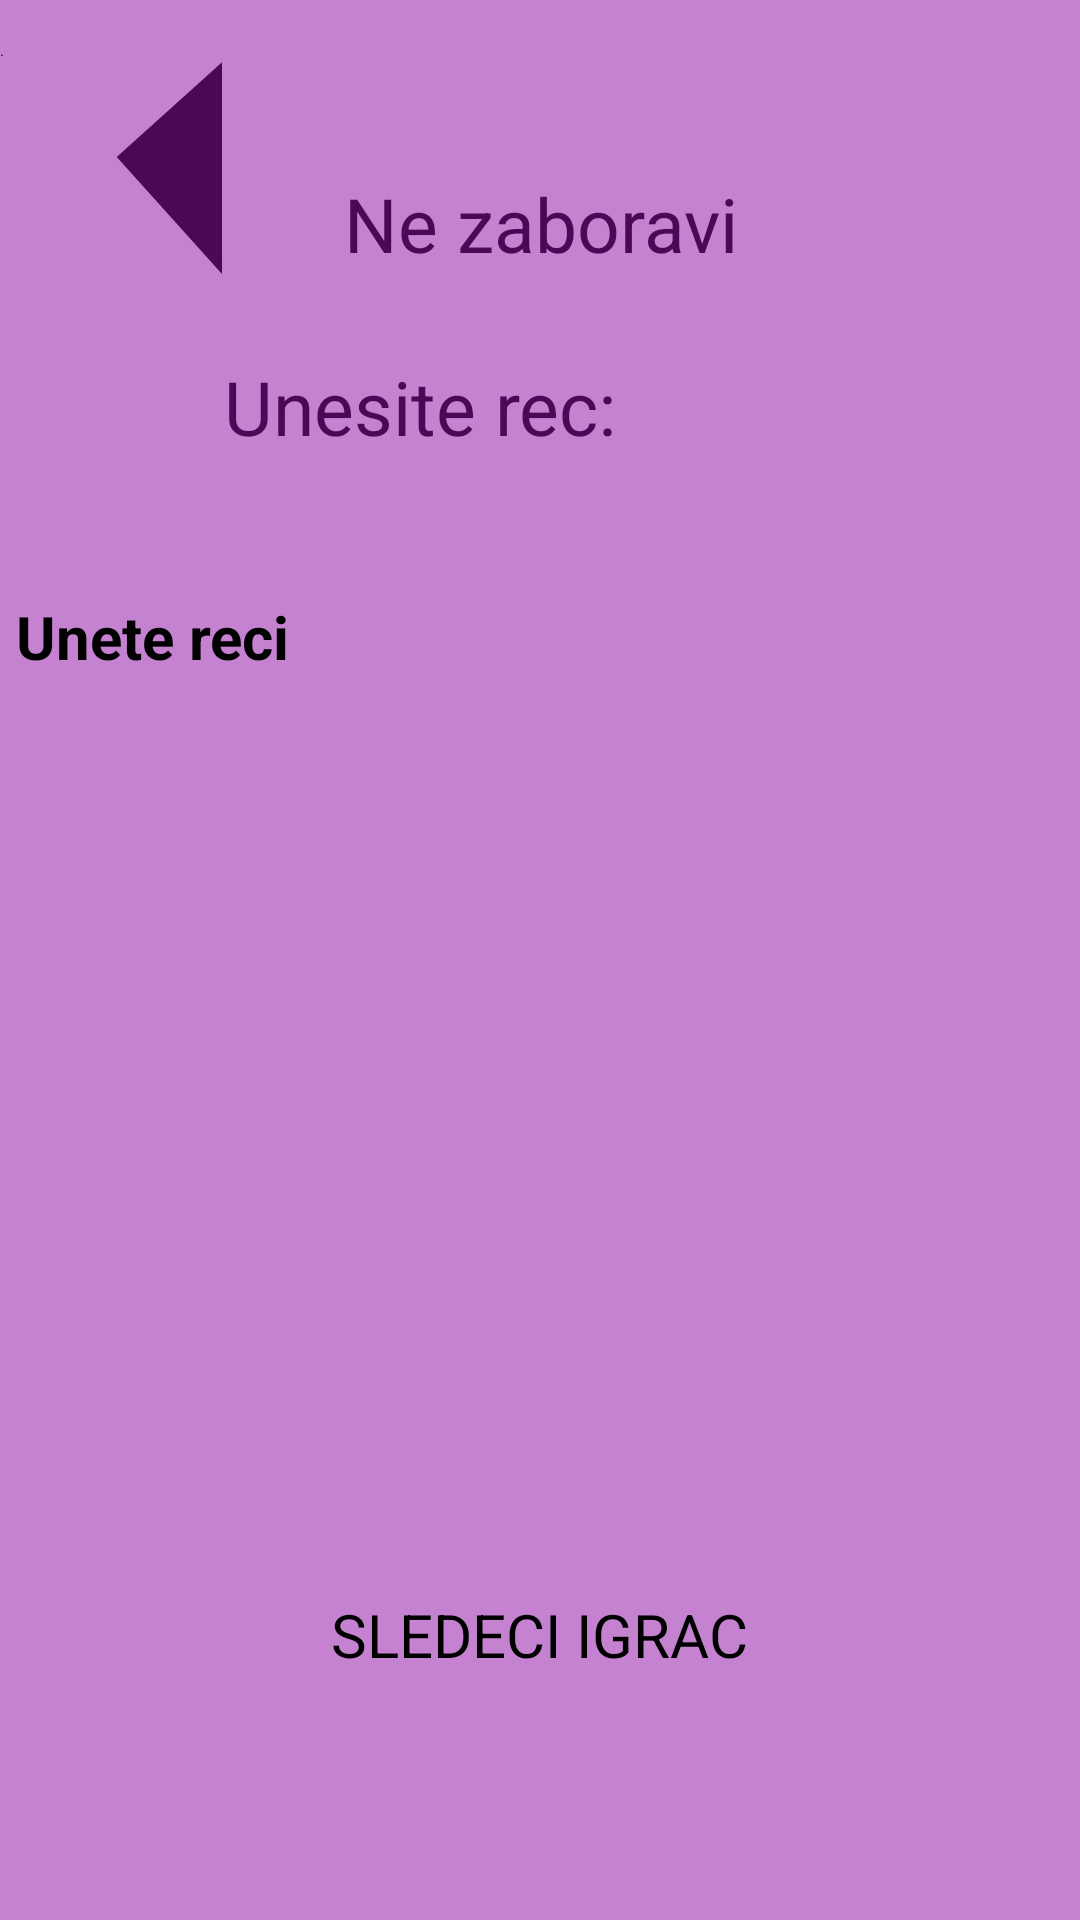

The Android layout XML behind this screen, and the referenced resources:
<!-- AndroidManifest.xml: application theme Theme.MyApplication -->
<!-- res/layout/activity_words_entering.xml -->
<?xml version="1.0" encoding="utf-8"?>
<androidx.constraintlayout.widget.ConstraintLayout xmlns:android="http://schemas.android.com/apk/res/android"
    xmlns:app="http://schemas.android.com/apk/res-auto"
    xmlns:tools="http://schemas.android.com/tools"
    android:layout_width="match_parent"
    android:layout_height="match_parent"
    android:background="@color/background"
    tools:context=".WordsEnteringActivity">

    <Button

        android:id="@+id/btnBackWordEntering"
        android:text="."
        android:layout_width="74dp"
        android:layout_height="79dp"
        android:background="@drawable/arrow"
        android:textAllCaps="true"
        app:cornerRadius="@android:dimen/notification_large_icon_height"
        app:layout_constraintBottom_toBottomOf="parent"
        app:layout_constraintEnd_toEndOf="parent"
        app:layout_constraintHorizontal_bias="0.0"
        app:layout_constraintStart_toStartOf="parent"
        app:layout_constraintTop_toTopOf="parent"
        app:layout_constraintVertical_bias="0.024" />

    <TextView
        android:id="@+id/tvCurPlayerEntering"
        android:layout_width="179dp"
        android:layout_height="53dp"
        android:hint = "Ne zaboravi"
        android:textColor="@color/buttons"
        android:textSize="25sp"
        android:textAlignment = "center"
        app:layout_constraintBottom_toBottomOf="parent"
        app:layout_constraintEnd_toEndOf="parent"
        app:layout_constraintStart_toStartOf="parent"
        app:layout_constraintTop_toTopOf="parent"
        app:layout_constraintVertical_bias="0.098" />

    <EditText
        android:id="@+id/eTAddWords"
        android:layout_width="257dp"
        android:layout_height="70dp"
        android:hint="Unesite rec: "
        android:textAlignment="center"
        android:textAllCaps="true"
        android:textColor="@color/buttons"
        android:textSize="25sp"
        app:layout_constraintBottom_toBottomOf="parent"
        app:layout_constraintEnd_toEndOf="parent"
        app:layout_constraintHorizontal_bias="0.144"
        app:layout_constraintStart_toStartOf="parent"
        app:layout_constraintTop_toTopOf="parent"
        app:layout_constraintVertical_bias="0.208" />

    <Button
        android:id="@+id/btnOK2"
        android:layout_width="83dp"
        android:layout_height="72dp"
        android:layout_marginStart="17dp"
        android:layout_marginTop="149dp"
        android:layout_marginBottom="534dp"
        android:text="OK"
        android:textSize="20sp"
        app:layout_constraintBottom_toBottomOf="parent"
        app:layout_constraintEnd_toEndOf="parent"
        app:layout_constraintHorizontal_bias="0.218"
        app:layout_constraintStart_toEndOf="@+id/eTAddWords"
        app:layout_constraintTop_toTopOf="parent"
        app:layout_constraintVertical_bias="0.458" />

    <TextView
        android:id="@+id/addedWords"
        android:layout_width="343dp"
        android:layout_height="243dp"
        android:hint="Unete reci"
        android:textSize="20sp"
        android:textStyle="bold"
        app:layout_constraintBottom_toBottomOf="parent"
        app:layout_constraintEnd_toEndOf="parent"
        app:layout_constraintHorizontal_bias="0.323"
        app:layout_constraintStart_toStartOf="parent"
        app:layout_constraintTop_toTopOf="parent" />

    <TextView
        android:id="@+id/numberOfEnteredWordsError"
        android:layout_width="343dp"
        android:layout_height="70dp"
        android:textSize="20sp"
        android:textStyle="bold"
        android:textColor = "@color/error"
        app:layout_constraintBottom_toBottomOf="parent"
        app:layout_constraintEnd_toEndOf="parent"
        app:layout_constraintHorizontal_bias="0.323"
        app:layout_constraintStart_toStartOf="parent"
        app:layout_constraintTop_toTopOf="parent"
        app:layout_constraintVertical_bias="0.782" />

    <Button

        android:id="@+id/btnNextPlayer"
        android:layout_width="286dp"
        android:layout_height="86dp"
        android:text="sledeci igrac"
        android:textAlignment="center"
        android:textAllCaps="true"
        android:textSize="20sp"
        app:cornerRadius="@android:dimen/notification_large_icon_height"
        app:layout_constraintBottom_toBottomOf="parent"
        app:layout_constraintEnd_toEndOf="parent"
        app:layout_constraintHorizontal_bias="0.496"
        app:layout_constraintStart_toStartOf="parent"
        app:layout_constraintTop_toTopOf="parent"
        app:layout_constraintVertical_bias="0.959" />

</androidx.constraintlayout.widget.ConstraintLayout>
<!-- resources referenced by this layout -->
<resources>
  <color name="background">#C582D1</color>
  <color name="buttons">#4B0857</color>
  <color name="error"> #FF0000</color>color&gt;
  <!-- drawable arrow (drawable) -->
  <?xml version="1.0" encoding="utf-8"?>
  <layer-list xmlns:android="http://schemas.android.com/apk/res/android" >
      <item>
          <rotate
              android:layout_width="wrap_content"
              android:fromDegrees="48"
              android:pivotX="87%"
              android:pivotY="130%"
              android:toDegrees="48">
              <shape android:shape="rectangle">
                  <stroke
                      android:width="3dp"
                      android:color="#4B0857" />
                  <solid android:color="#4B0857" />
              </shape>
          </rotate>
      </item>
  </layer-list>
</resources>
